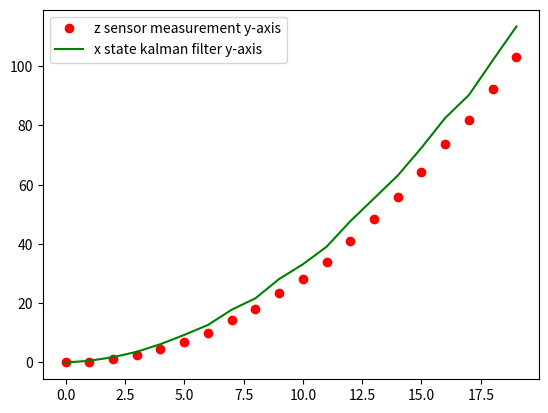

Reproduce this figure in Python.
import numpy as np
import matplotlib.pyplot as plt

def kalman_xy(x, P, measurement, R,
              motion = np.matrix('0. 0. 0. 0.').T,
              Q = np.matrix(np.eye(4))):
    """
    Parameters:    
    x: initial state 4-tuple of location and velocity: (x0, x1, x0_dot, x1_dot)
    P: initial uncertainty convariance matrix
    measurement: observed position
    R: measurement noise 
    motion: external motion added to state vector x
    Q: motion noise (same shape as P)
    """
    return kalman(x, P, measurement, R, motion, Q,
                  F = np.matrix('''
                      1. 0. 1. 0.;
                      0. 1. 0. 1.;
                      0. 0. 1. 0.;
                      0. 0. 0. 1.
                      '''),
                  H = np.matrix('''
                      1. 0. 0. 0.;
                      0. 1. 0. 0.'''))

def kalman(x, P, measurement, R, motion, Q, F, H):
    '''
    Parameters:
    x: initial state
    P: initial uncertainty convariance matrix
    measurement: observed position (same shape as H*x)
    R: measurement noise (same shape as H)
    motion: external motion added to state vector x
    Q: motion noise (same shape as P)
    F: next state function: x_prime = F*x
    H: measurement function: position = H*x

    Return: the updated and predicted new values for (x, P)
    '''
    # UPDATE x, P based on measurement m    
    # distance between measured and current position-belief
    y = np.matrix(measurement).T - H * x
    S = H * P * H.T + R  # residual convariance
    K = P * H.T * S.I    # Kalman gain
    x = x + K*y
    I = np.matrix(np.eye(F.shape[0])) # identity matrix
    P = (I - K*H)*P

    # PREDICT x, P based on motion
    x = F*x + motion
    P = F*P*F.T + Q

    return x, P

def demo_kalman():
    x = np.matrix('0. 0. 0. 0.').T 
    P = np.matrix(np.eye(4))*1000 # initial uncertainty

    N = 20
    true_x = np.linspace(0.0, 10.0, N)
    true_y = true_x**2
    observed_x = true_x + 0.05*np.random.random(N)*true_x
    observed_y = true_y + 0.05*np.random.random(N)*true_y
    plt.plot(observed_y, 'ro', label='z sensor measurement y-axis')
    plt.legend()
    result = []
    R = 0.01**2
    for measurement in zip(observed_x, observed_y):
        x, P = kalman_xy(x, P, measurement, R)
        result.append((x[:2]).tolist())
    kalman_x, kalman_y = zip(*result)
    plt.plot(kalman_y, 'g-', label='x state kalman filter y-axis')
    plt.legend()
    plt.show()

demo_kalman()
